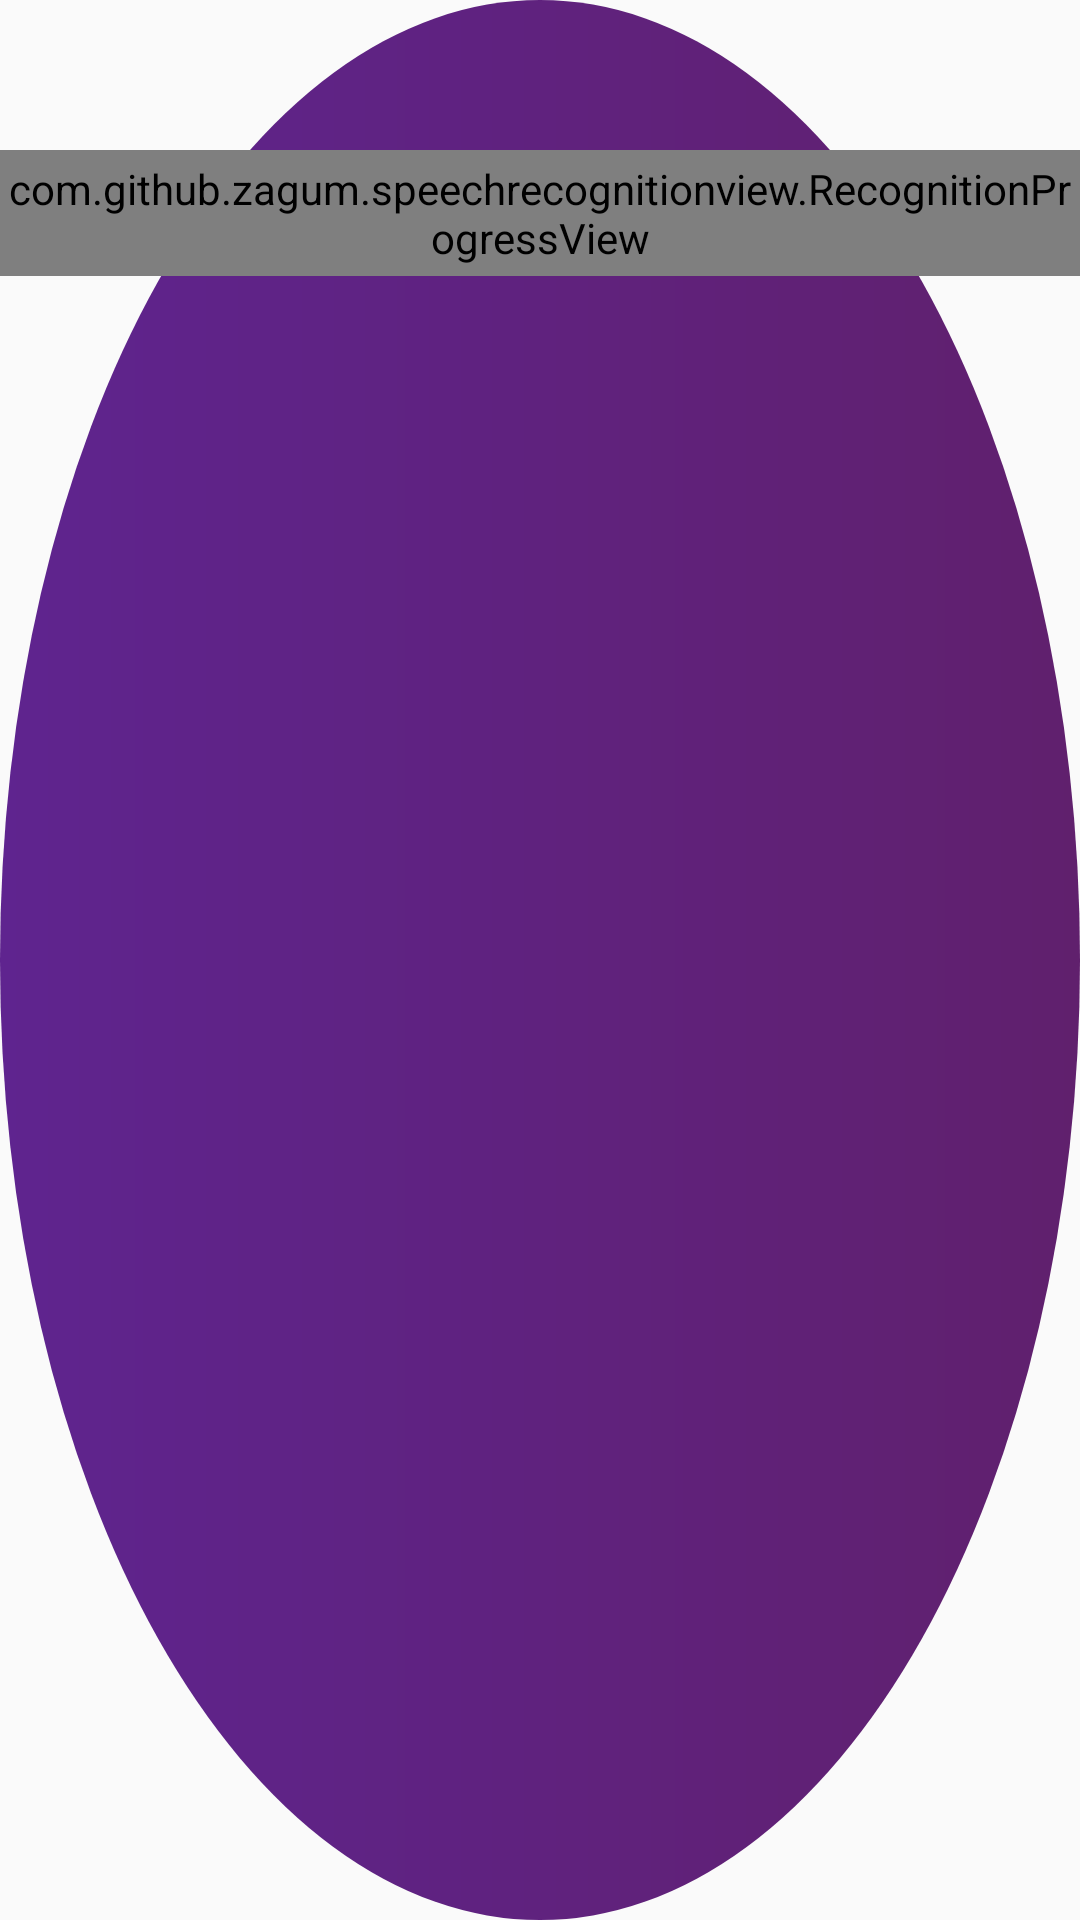

Write the Android layout XML for this screen, with the resource values it uses.
<!-- AndroidManifest.xml: application theme AppTheme -->
<!-- res/layout/custom_speech_dialog.xml -->
<?xml version="1.0" encoding="utf-8"?>
<LinearLayout xmlns:android="http://schemas.android.com/apk/res/android"
    android:layout_width="280sp"
    android:layout_height="280sp"
    android:layout_marginStart="@dimen/screen_padding"
    android:layout_marginEnd="@dimen/screen_padding"
    android:background="@drawable/dialog_view"
    android:orientation="vertical">


    <com.github.zagum.speechrecognitionview.RecognitionProgressView
        android:id="@+id/recognition_view"
        android:layout_width="match_parent"
        android:layout_height="42dp"
        android:layout_gravity="center"
        android:layout_marginTop="50sp" />

    <ImageView
        android:id="@+id/iv_speech_dialog"
        android:layout_width="wrap_content"
        android:layout_height="wrap_content"
        android:layout_gravity="center"
        android:layout_marginTop="30sp"
        android:src="@drawable/microphone" />
</LinearLayout>
<!-- resources referenced by this layout -->
<resources>
  <dimen name="screen_padding">30dp</dimen>
  <!-- drawable dialog_view (drawable) -->
  <?xml version="1.0" encoding="utf-8"?>
  <shape xmlns:android="http://schemas.android.com/apk/res/android"
      android:shape="oval">
  
      <gradient android:startColor="#5F248F"
          android:endColor="#60206D"/>
      <corners android:radius="20dp"/>
  </shape>
  <style name="AppTheme" parent="Theme.AppCompat.Light.DarkActionBar">
          
          <item name="colorPrimary">@color/colorPrimary</item>
          <item name="colorPrimaryDark">@color/colorPrimaryDark</item>
          <item name="colorAccent">@color/colorAccent</item>
      </style>
  <color name="colorPrimary">#002266</color>
  <color name="colorPrimaryDark">#002266</color>
  <color name="colorAccent">#FF4081</color>
</resources>
